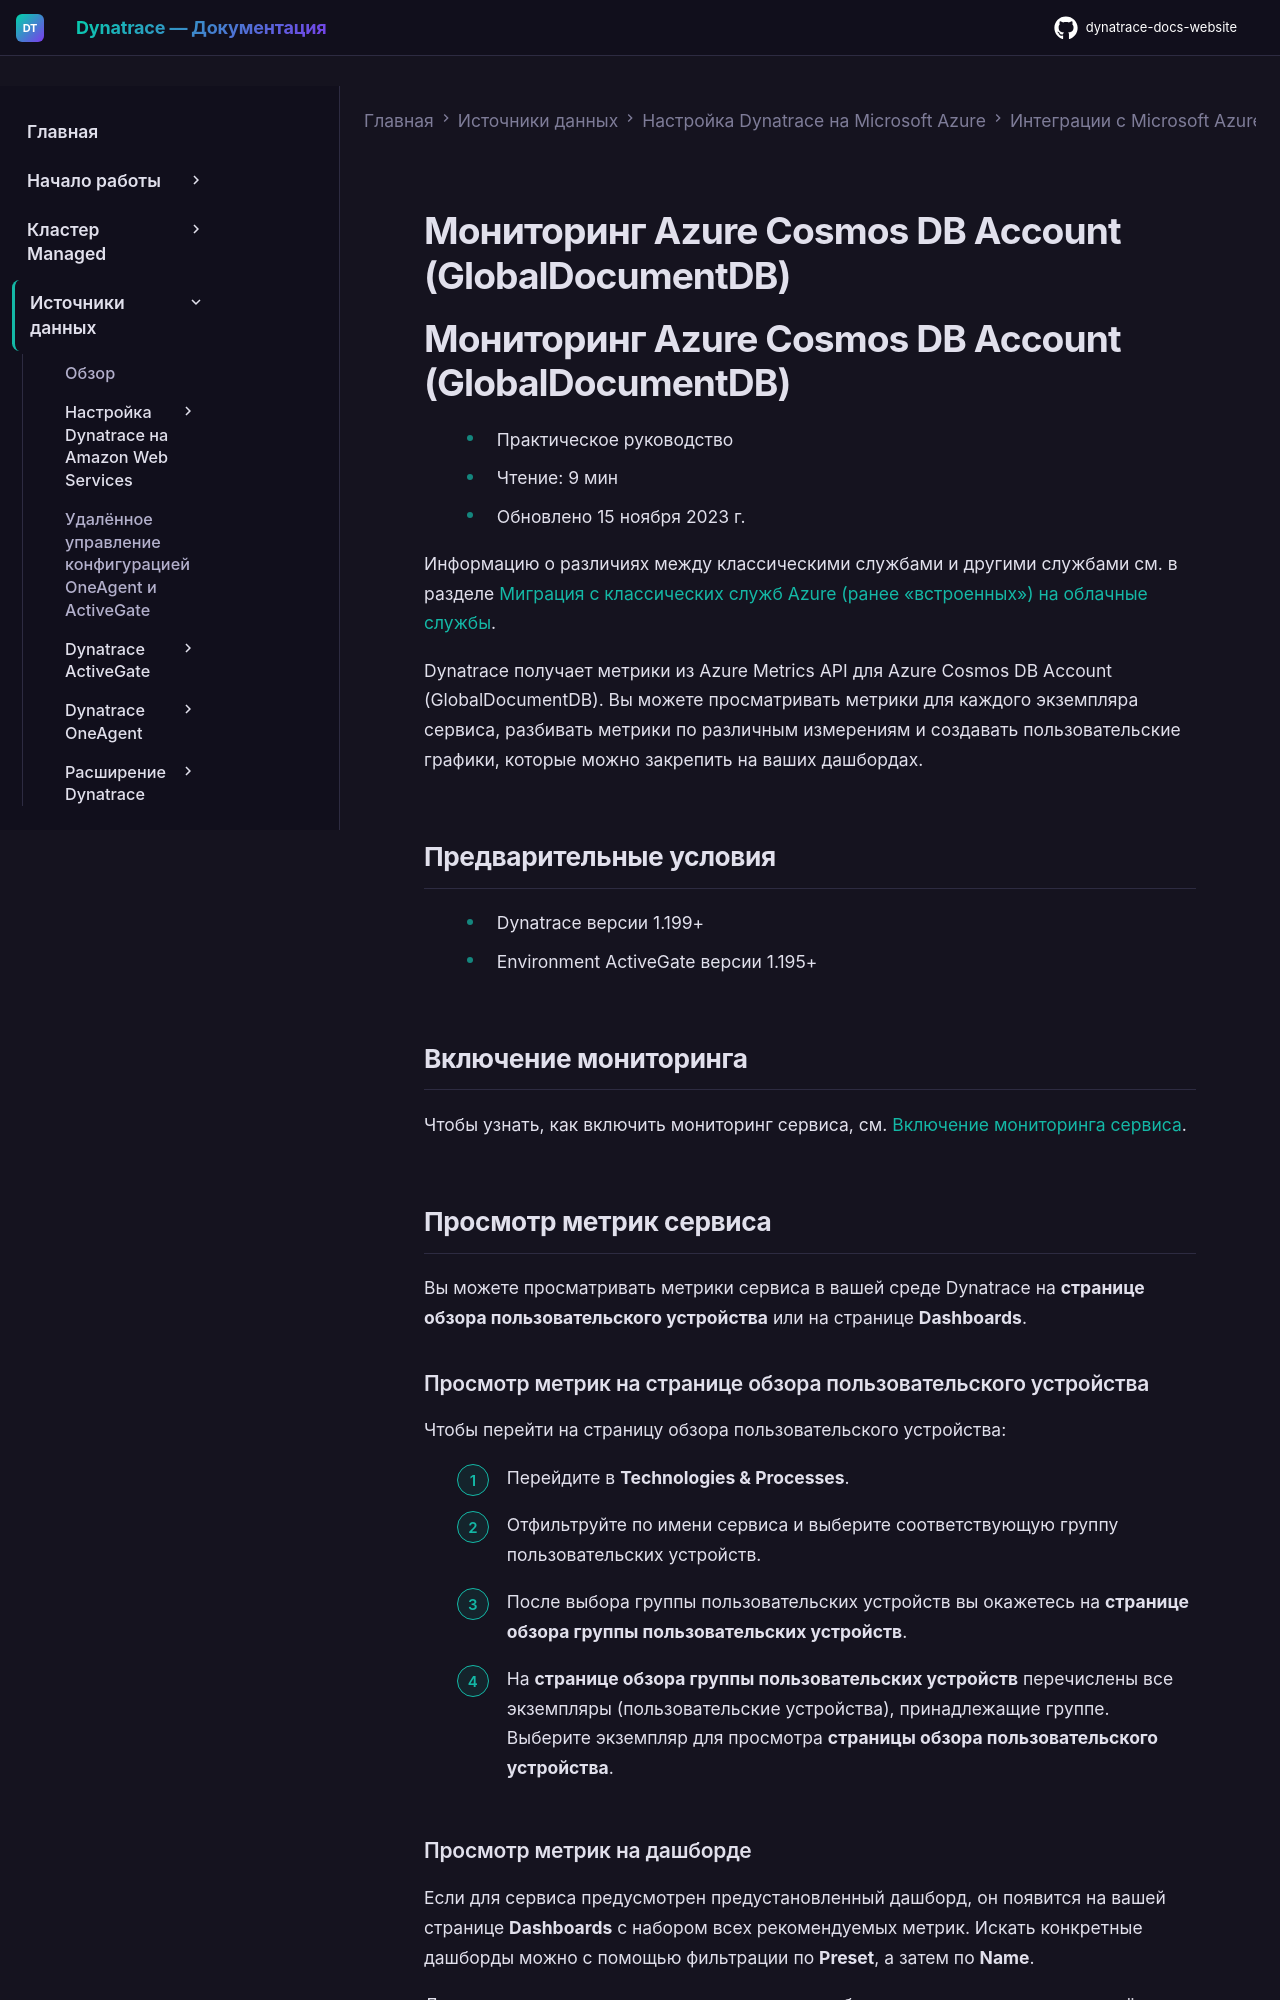

repository: Yerkebulan-Ardabayev/dynatrace-docs-website · page: managed-ru/ingest-from/microsoft-azure-services/azure-integrations/azure-cloud-services-metrics/monitor-azure-cosmos-db-account-globaldocumentdb/index.html · generator: mkdocs

---
title: Мониторинг Azure Cosmos DB Account (GlobalDocumentDB)
source: https://docs.dynatrace.com/managed/ingest-from/microsoft-azure-services/azure-integrations/azure-cloud-services-metrics/monitor-azure-cosmos-db-account-globaldocumentdb
scraped: 2026-05-12T11:27:09.454764
---

# Мониторинг Azure Cosmos DB Account (GlobalDocumentDB)

# Мониторинг Azure Cosmos DB Account (GlobalDocumentDB)

* Практическое руководство
* Чтение: 9 мин
* Обновлено 15 ноября 2023 г.

Информацию о различиях между классическими службами и другими службами см. в разделе [Миграция с классических служб Azure (ранее «встроенных») на облачные службы](/managed/ingest-from/microsoft-azure-services/azure-integrations/azure-monitoring-guide/azure-migration-guide "Перенос классических служб Azure на их новые версии.").

Dynatrace получает метрики из Azure Metrics API для Azure Cosmos DB Account (GlobalDocumentDB). Вы можете просматривать метрики для каждого экземпляра сервиса, разбивать метрики по различным измерениям и создавать пользовательские графики, которые можно закрепить на ваших дашбордах.

## Предварительные условия

* Dynatrace версии 1.199+
* Environment ActiveGate версии 1.195+

## Включение мониторинга

Чтобы узнать, как включить мониторинг сервиса, см. [Включение мониторинга сервиса](/managed/ingest-from/microsoft-azure-services/azure-integrations/azure-monitoring-guide/azure-enable-service-monitoring "Включение мониторинга Azure в Dynatrace.").

## Просмотр метрик сервиса

Вы можете просматривать метрики сервиса в вашей среде Dynatrace на **странице обзора пользовательского устройства** или на странице **Dashboards**.
